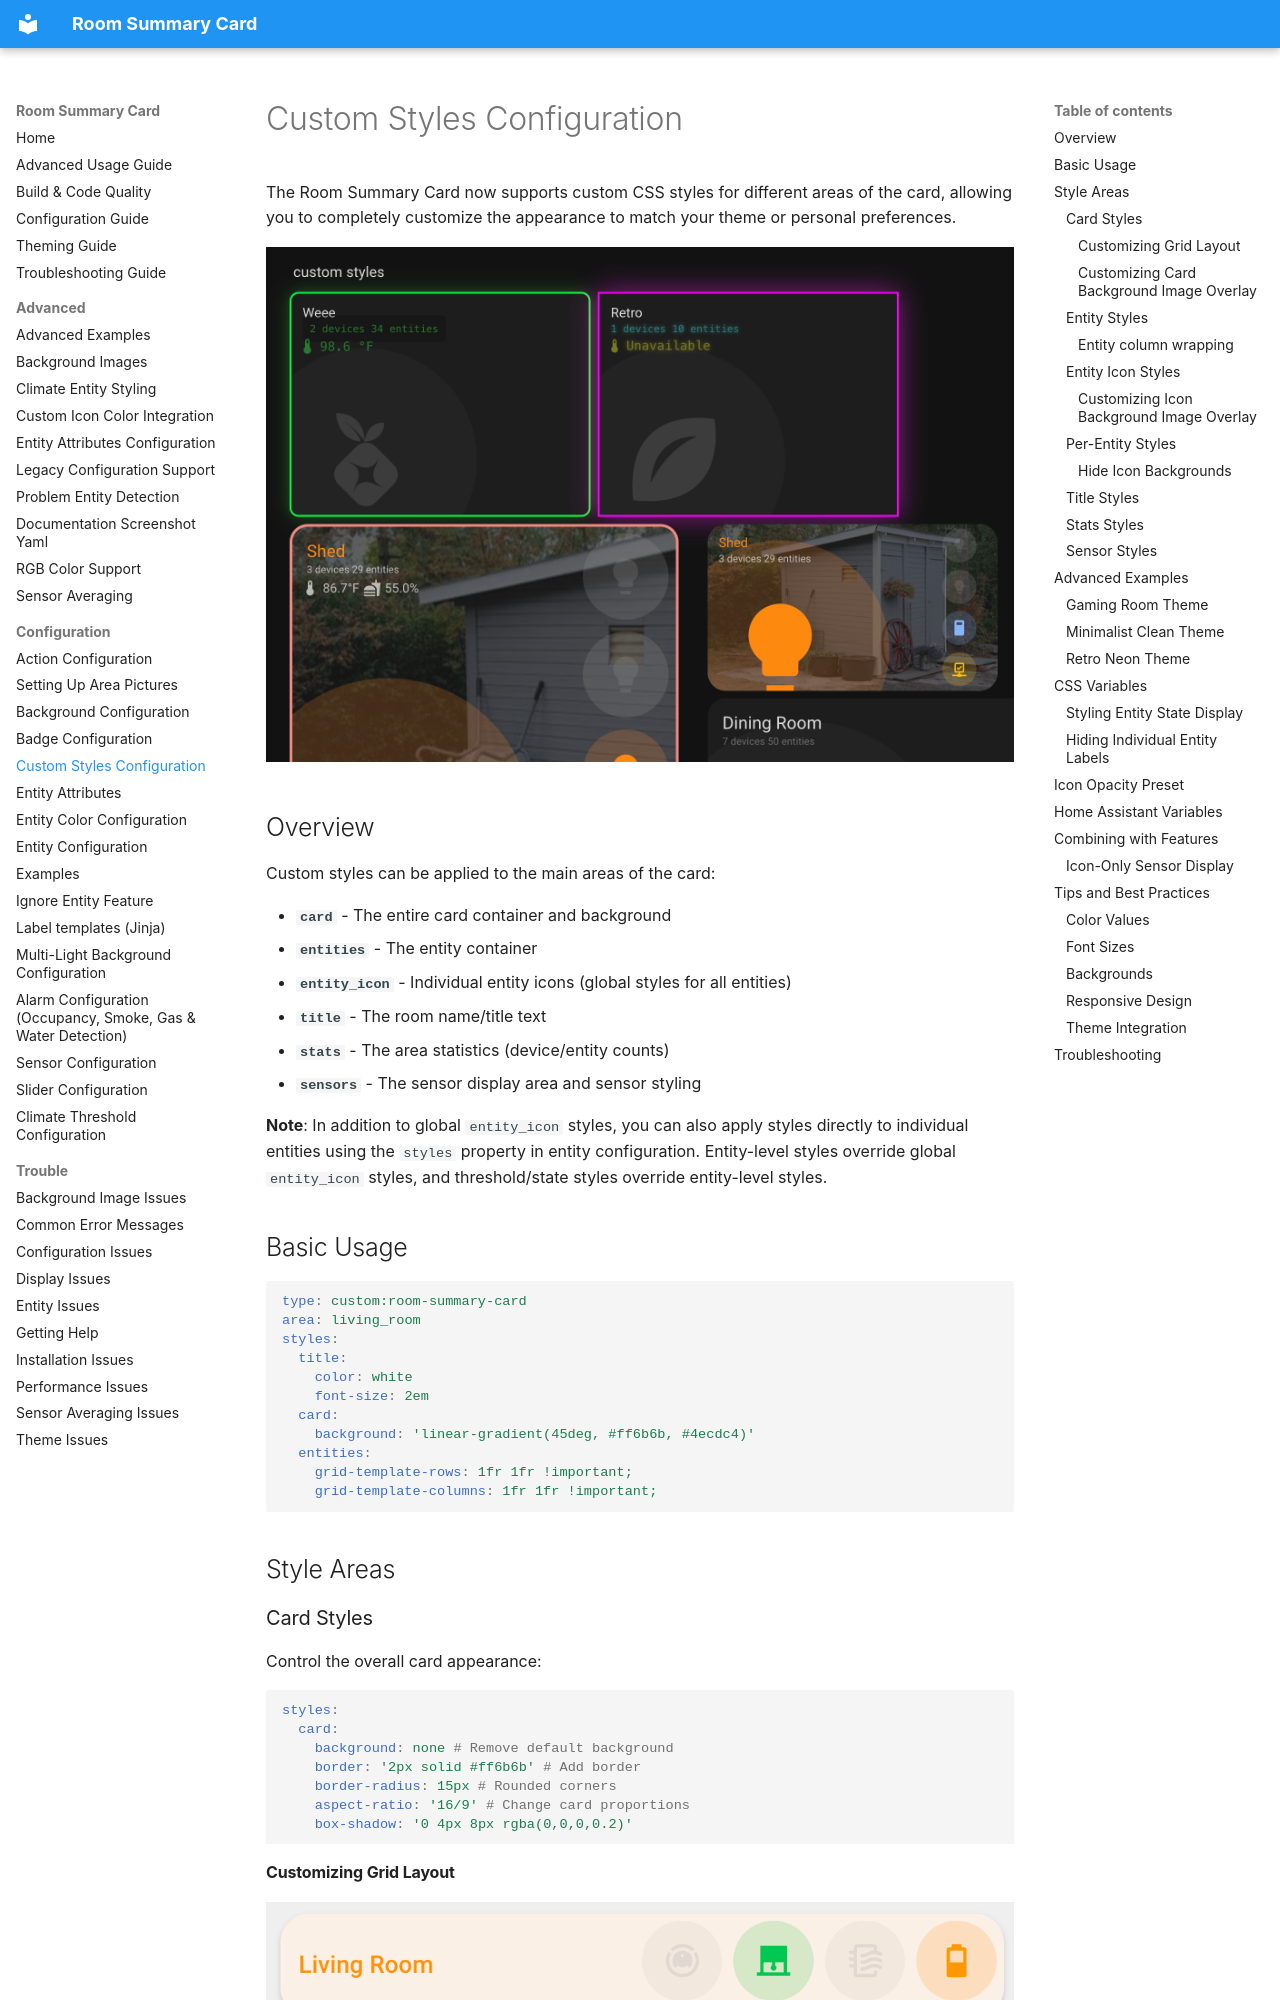

repository: homeassistant-extras/room-summary-card · page: configuration/CUSTOM-STYLES/index.html · generator: mkdocs

# Custom Styles Configuration

The Room Summary Card now supports custom CSS styles for different areas of the card, allowing you to completely customize the appearance to match your theme or personal preferences.

![styles](../assets/custom-styles.webp)

## Overview

Custom styles can be applied to the main areas of the card:

- **`card`** - The entire card container and background
- **`entities`** - The entity container
- **`entity_icon`** - Individual entity icons (global styles for all entities)
- **`title`** - The room name/title text
- **`stats`** - The area statistics (device/entity counts)
- **`sensors`** - The sensor display area and sensor styling

**Note**: In addition to global `entity_icon` styles, you can also apply styles directly to individual entities using the `styles` property in entity configuration. Entity-level styles override global `entity_icon` styles, and threshold/state styles override entity-level styles.

## Basic Usage

```yaml
type: custom:room-summary-card
area: living_room
styles:
  title:
    color: white
    font-size: 2em
  card:
    background: 'linear-gradient(45deg, #ff6b6b, #4ecdc4)'
  entities:
    grid-template-rows: 1fr 1fr !important;
    grid-template-columns: 1fr 1fr !important;
```

## Style Areas

### Card Styles

Control the overall card appearance:

```yaml
styles:
  card:
    background: none # Remove default background
    border: '2px solid #ff6b6b' # Add border
    border-radius: 15px # Rounded corners
    aspect-ratio: '16/9' # Change card proportions
    box-shadow: '0 4px 8px rgba(0,0,0,0.2)'
```
